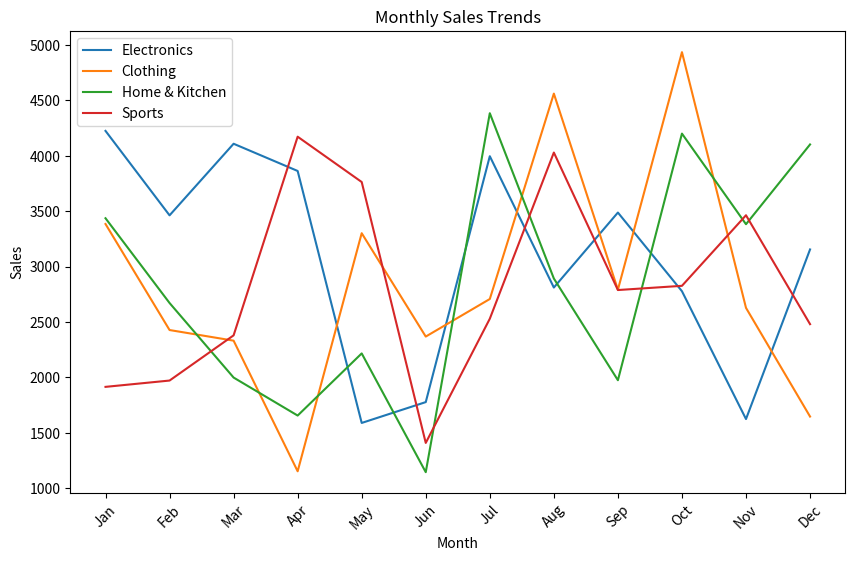
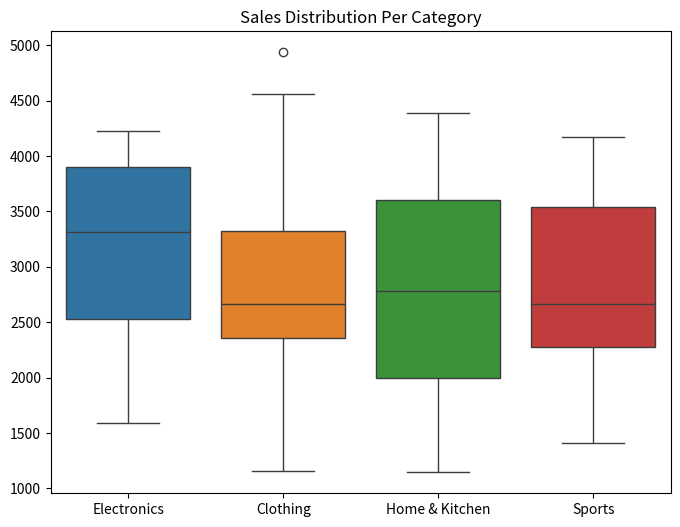

Write the Python code that produced these figures, in order.
import numpy as np
import pandas as pd
import matplotlib.pyplot as plt
import seaborn as sns


roll_number = 102317122  
np.random.seed(roll_number)


sales_data = np.random.randint(1000, 5001, size=(12, 4))


months = ["Jan", "Feb", "Mar", "Apr", "May", "Jun", "Jul", "Aug", "Sep", "Oct", "Nov", "Dec"]
categories = ["Electronics", "Clothing", "Home & Kitchen", "Sports"]
sales_df = pd.DataFrame(sales_data, columns=categories, index=months)


print(sales_df.head())
print(sales_df.describe())

total_sales_category = sales_df.sum()

sales_df["Total Sales"] = sales_df.sum(axis=1)

sales_growth = sales_df[categories].pct_change().mean()

sales_df["Growth Rate"] = sales_df["Total Sales"].pct_change() * 100

if roll_number % 2 == 0:
    sales_df["Electronics"] *= 0.9  
else:
    sales_df["Clothing"] *= 0.85 


plt.figure(figsize=(10, 6))
for category in categories:
    plt.plot(sales_df.index, sales_df[category], label=category)
plt.legend()
plt.xlabel("Month")
plt.ylabel("Sales")
plt.title("Monthly Sales Trends")
plt.xticks(rotation=45)
plt.show()

plt.figure(figsize=(8, 6))
sns.boxplot(data=sales_df[categories])
plt.title("Sales Distribution Per Category")
plt.show()

array = np.array([[1, -2, 3], [-4, 5, -6]])
absolute_values = np.abs(array)
percentiles = {
    "Flattened": np.percentile(array, [25, 50, 75]),
    "Columns": np.percentile(array, [25, 50, 75], axis=0),
    "Rows": np.percentile(array, [25, 50, 75], axis=1)
}
mean = np.mean(array, axis=None)
median = np.median(array, axis=None)
std_dev = np.std(array, axis=None)

arr = np.array([-1.8, -1.6, -0.5, 0.5, 1.6, 1.8, 3.0])
floor_vals = np.floor(arr)
ceil_vals = np.ceil(arr)
trunc_vals = np.trunc(arr)
rounded_vals = np.round(arr)

lst = [1, 2, 3, 4, 5]
temp = lst[1]
lst[1] = lst[3]
lst[3] = temp

s = {10, 20, 30, 40, 50}
lst_s = list(s)
lst_s[0], lst_s[2] = lst_s[2], lst_s[0]
s = set(lst_s)

